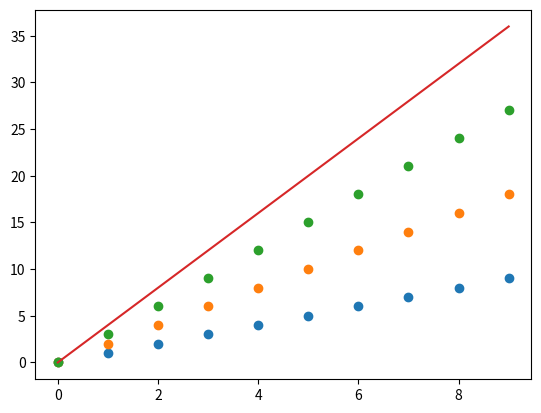

Reproduce this figure in Python.
# -*- coding: utf-8 -*-
"""
Created on Sat Apr 11 18:37:50 2015

[redacted]
"""
import numpy as np
import matplotlib.pyplot as plt

plt.figure()
x=np.arange(0,10,1)
plt.plot(x,x,"o")        
plt.plot(x,2*x,"o")
plt.plot(x,3*x,"o")
plt.plot(x,4*x,"-")